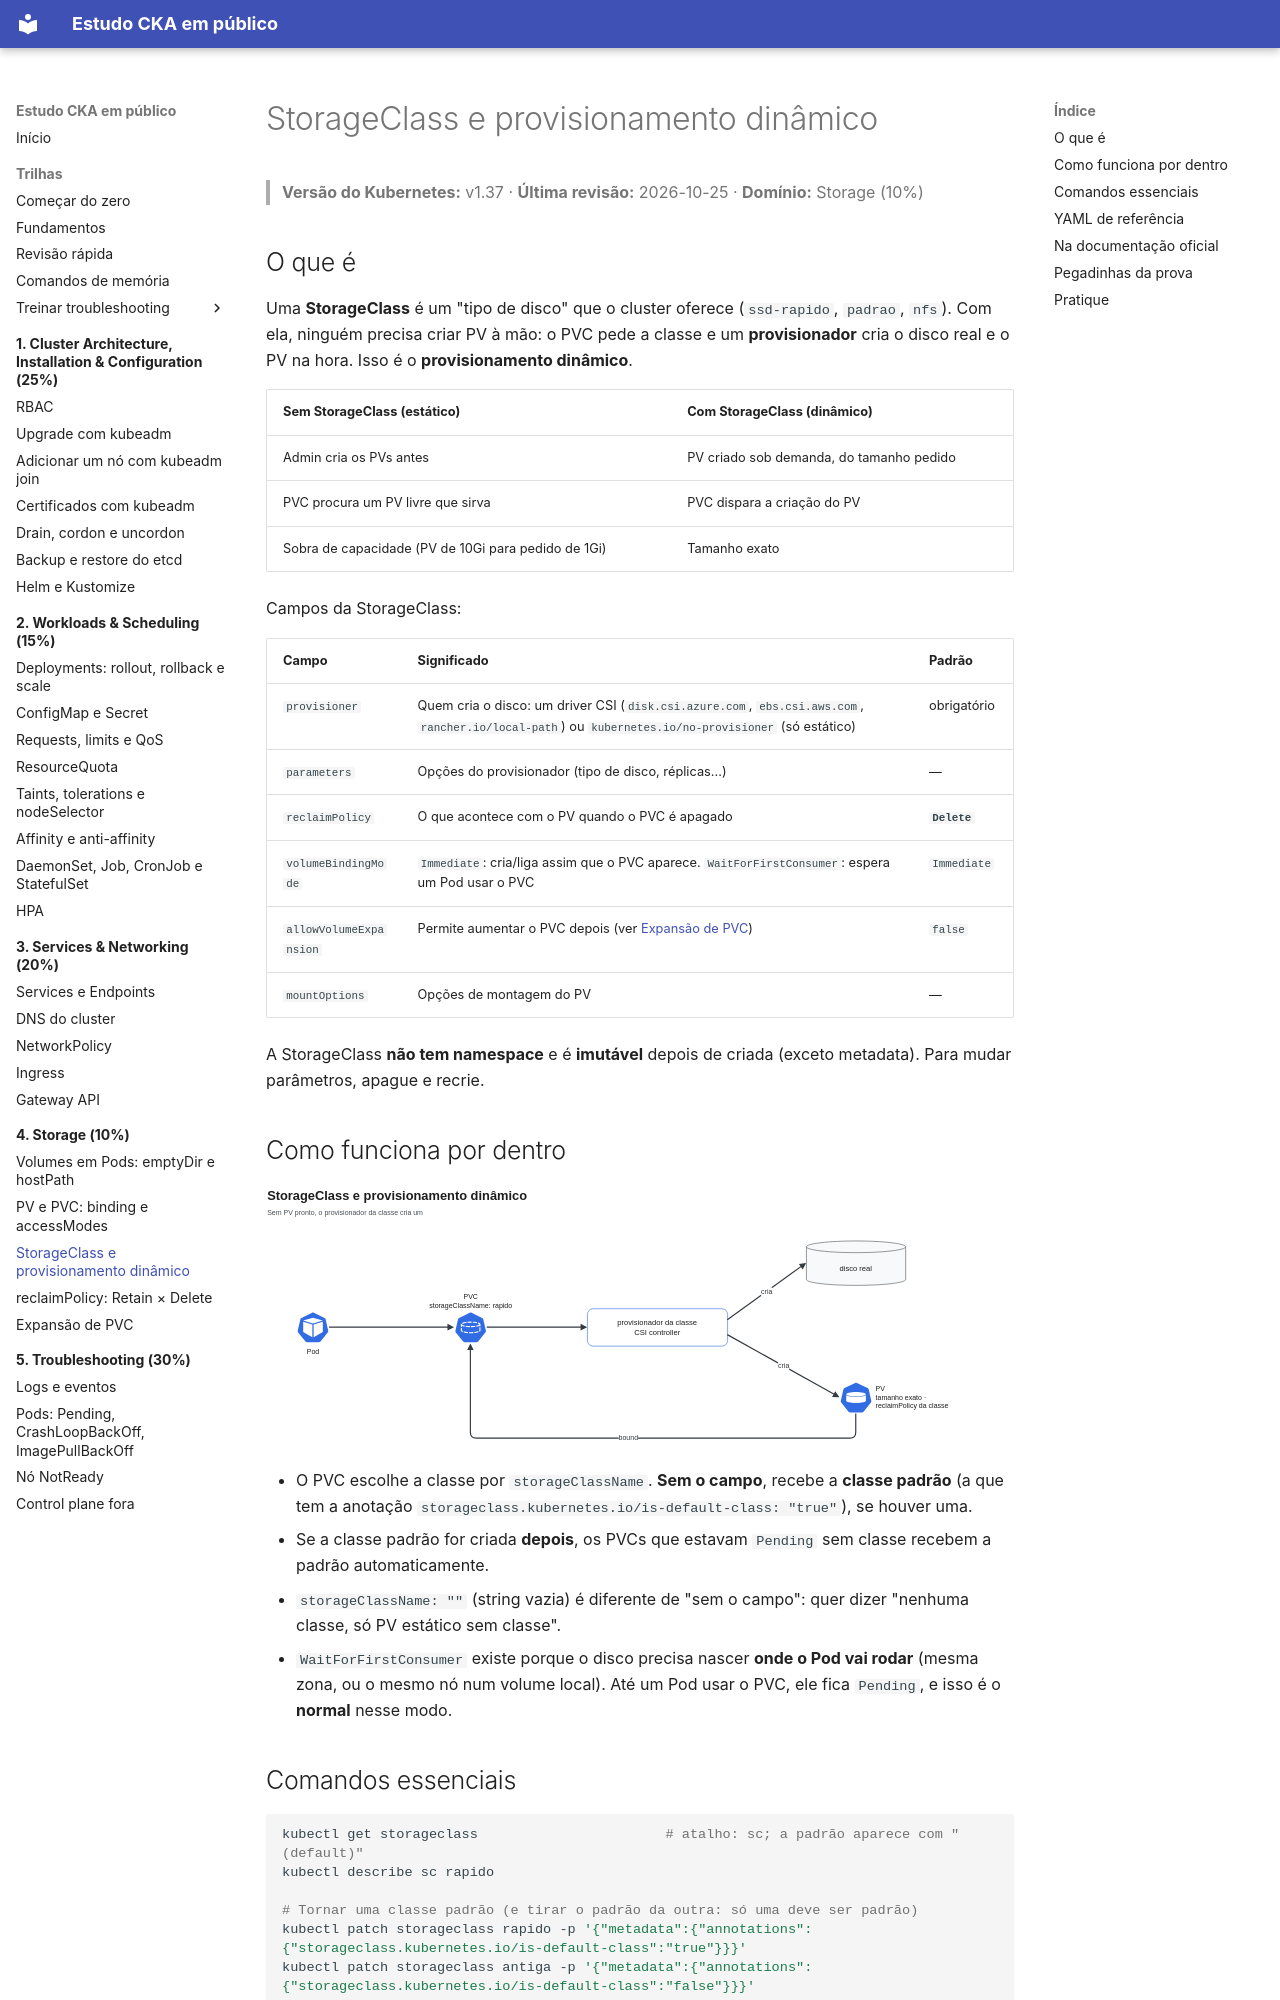

repository: crisz-source/help-ppl-cka · page: 04-storage/storageclass/index.html · generator: mkdocs

# StorageClass e provisionamento dinâmico

> **Versão do Kubernetes:** v1.37 · **Última revisão:** 2026-10-25 · **Domínio:** Storage (10%)

## O que é

Uma **StorageClass** é um "tipo de disco" que o cluster oferece (`ssd-rapido`, `padrao`, `nfs`). Com ela, ninguém precisa criar PV à mão: o PVC pede a classe e um **provisionador** cria o disco real e o PV na hora. Isso é o **provisionamento dinâmico**.

| Sem StorageClass (estático) | Com StorageClass (dinâmico) |
|---|---|
| Admin cria os PVs antes | PV criado sob demanda, do tamanho pedido |
| PVC procura um PV livre que sirva | PVC dispara a criação do PV |
| Sobra de capacidade (PV de 10Gi para pedido de 1Gi) | Tamanho exato |

Campos da StorageClass:

| Campo | Significado | Padrão |
|---|---|---|
| `provisioner` | Quem cria o disco: um driver CSI (`disk.csi.azure.com`, `ebs.csi.aws.com`, `rancher.io/local-path`) ou `kubernetes.io/no-provisioner` (só estático) | obrigatório |
| `parameters` | Opções do provisionador (tipo de disco, réplicas...) | — |
| `reclaimPolicy` | O que acontece com o PV quando o PVC é apagado | **`Delete`** |
| `volumeBindingMode` | `Immediate`: cria/liga assim que o PVC aparece. `WaitForFirstConsumer`: espera um Pod usar o PVC | `Immediate` |
| `allowVolumeExpansion` | Permite aumentar o PVC depois (ver [Expansão de PVC](expansao-pvc.md)) | `false` |
| `mountOptions` | Opções de montagem do PV | — |

A StorageClass **não tem namespace** e é **imutável** depois de criada (exceto metadata). Para mudar parâmetros, apague e recrie.

## Como funciona por dentro

[![StorageClass e provisionamento dinâmico](../assets/diagramas/04-storageclass.svg)](../assets/diagramas/04-storageclass.svg "Abrir o diagrama em tamanho real")

- O PVC escolhe a classe por `storageClassName`. **Sem o campo**, recebe a **classe padrão** (a que tem a anotação `storageclass.kubernetes.io/is-default-class: "true"`), se houver uma.
- Se a classe padrão for criada **depois**, os PVCs que estavam `Pending` sem classe recebem a padrão automaticamente.
- `storageClassName: ""` (string vazia) é diferente de "sem o campo": quer dizer "nenhuma classe, só PV estático sem classe".
- `WaitForFirstConsumer` existe porque o disco precisa nascer **onde o Pod vai rodar** (mesma zona, ou o mesmo nó num volume local). Até um Pod usar o PVC, ele fica `Pending`, e isso é o **normal** nesse modo.

## Comandos essenciais

```bash
kubectl get storageclass                       # atalho: sc; a padrão aparece com "(default)"
kubectl describe sc rapido

# Tornar uma classe padrão (e tirar o padrão da outra: só uma deve ser padrão)
kubectl patch storageclass rapido -p '{"metadata":{"annotations":{"storageclass.kubernetes.io/is-default-class":"true"}}}'
kubectl patch storageclass antiga -p '{"metadata":{"annotations":{"storageclass.kubernetes.io/is-default-class":"false"}}}'

# Quem provisiona? Os drivers CSI instalados
kubectl get csidrivers
kubectl get pods -A | grep -Ei 'csi|provisioner'

# Acompanhar o provisionamento
kubectl get pvc -w
kubectl describe pvc dados | grep -A6 Events     # ExternalProvisioning, ProvisioningSucceeded, WaitForFirstConsumer

kubectl explain storageclass
```
